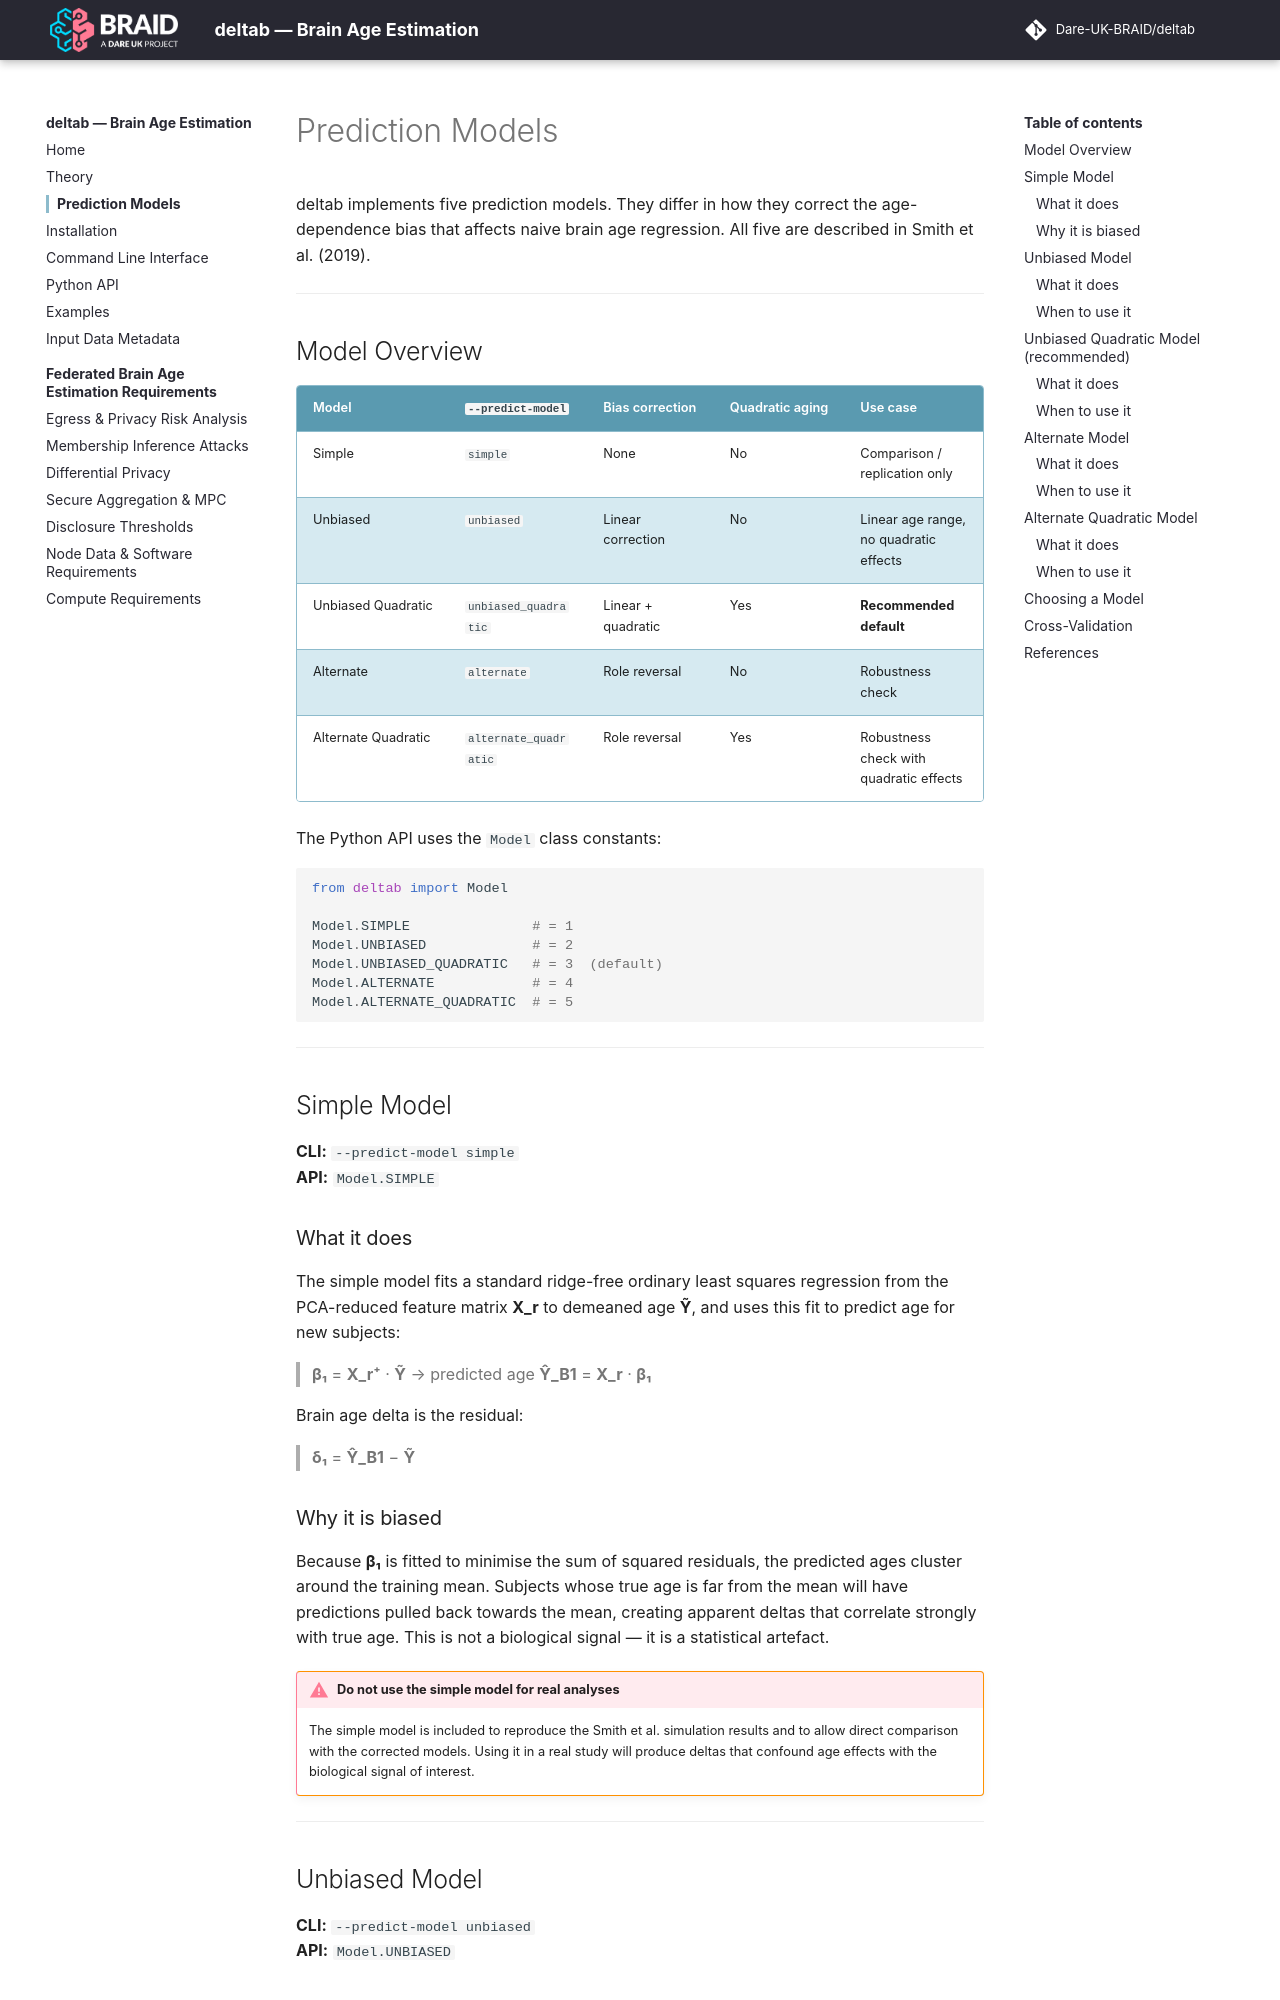

repository: Dare-UK-BRAID/deltab · page: models/index.html · generator: mkdocs

# Prediction Models

deltab implements five prediction models. They differ in how they correct the age-dependence bias that affects naive brain age regression. All five are described in Smith et al. (2019).

---

## Model Overview

| Model | `--predict-model` | Bias correction | Quadratic aging | Use case |
|-------|-------------------|-----------------|-----------------|----------|
| Simple | `simple` | None | No | Comparison / replication only |
| Unbiased | `unbiased` | Linear correction | No | Linear age range, no quadratic effects |
| Unbiased Quadratic | `unbiased_quadratic` | Linear + quadratic | Yes | **Recommended default** |
| Alternate | `alternate` | Role reversal | No | Robustness check |
| Alternate Quadratic | `alternate_quadratic` | Role reversal | Yes | Robustness check with quadratic effects |

The Python API uses the `Model` class constants:

```python
from deltab import Model

Model.SIMPLE               # = 1
Model.UNBIASED             # = 2
Model.UNBIASED_QUADRATIC   # = 3  (default)
Model.ALTERNATE            # = 4
Model.ALTERNATE_QUADRATIC  # = 5
```

---

## Simple Model

**CLI:** `--predict-model simple`  
**API:** `Model.SIMPLE`

### What it does

The simple model fits a standard ridge-free ordinary least squares regression from the PCA-reduced feature matrix **X_r** to demeaned age **Ỹ**, and uses this fit to predict age for new subjects:

> **β₁** = **X_r⁺** · **Ỹ**  →  predicted age **Ŷ_B1** = **X_r** · **β₁**

Brain age delta is the residual:

> **δ₁** = **Ŷ_B1** − **Ỹ**

### Why it is biased

Because **β₁** is fitted to minimise the sum of squared residuals, the predicted ages cluster around the training mean. Subjects whose true age is far from the mean will have predictions pulled back towards the mean, creating apparent deltas that correlate strongly with true age. This is not a biological signal — it is a statistical artefact.

!!! warning "Do not use the simple model for real analyses"
    The simple model is included to reproduce the Smith et al. simulation results and to allow direct comparison with the corrected models. Using it in a real study will produce deltas that confound age effects with the biological signal of interest.

---

## Unbiased Model

**CLI:** `--predict-model unbiased`  
**API:** `Model.UNBIASED`
